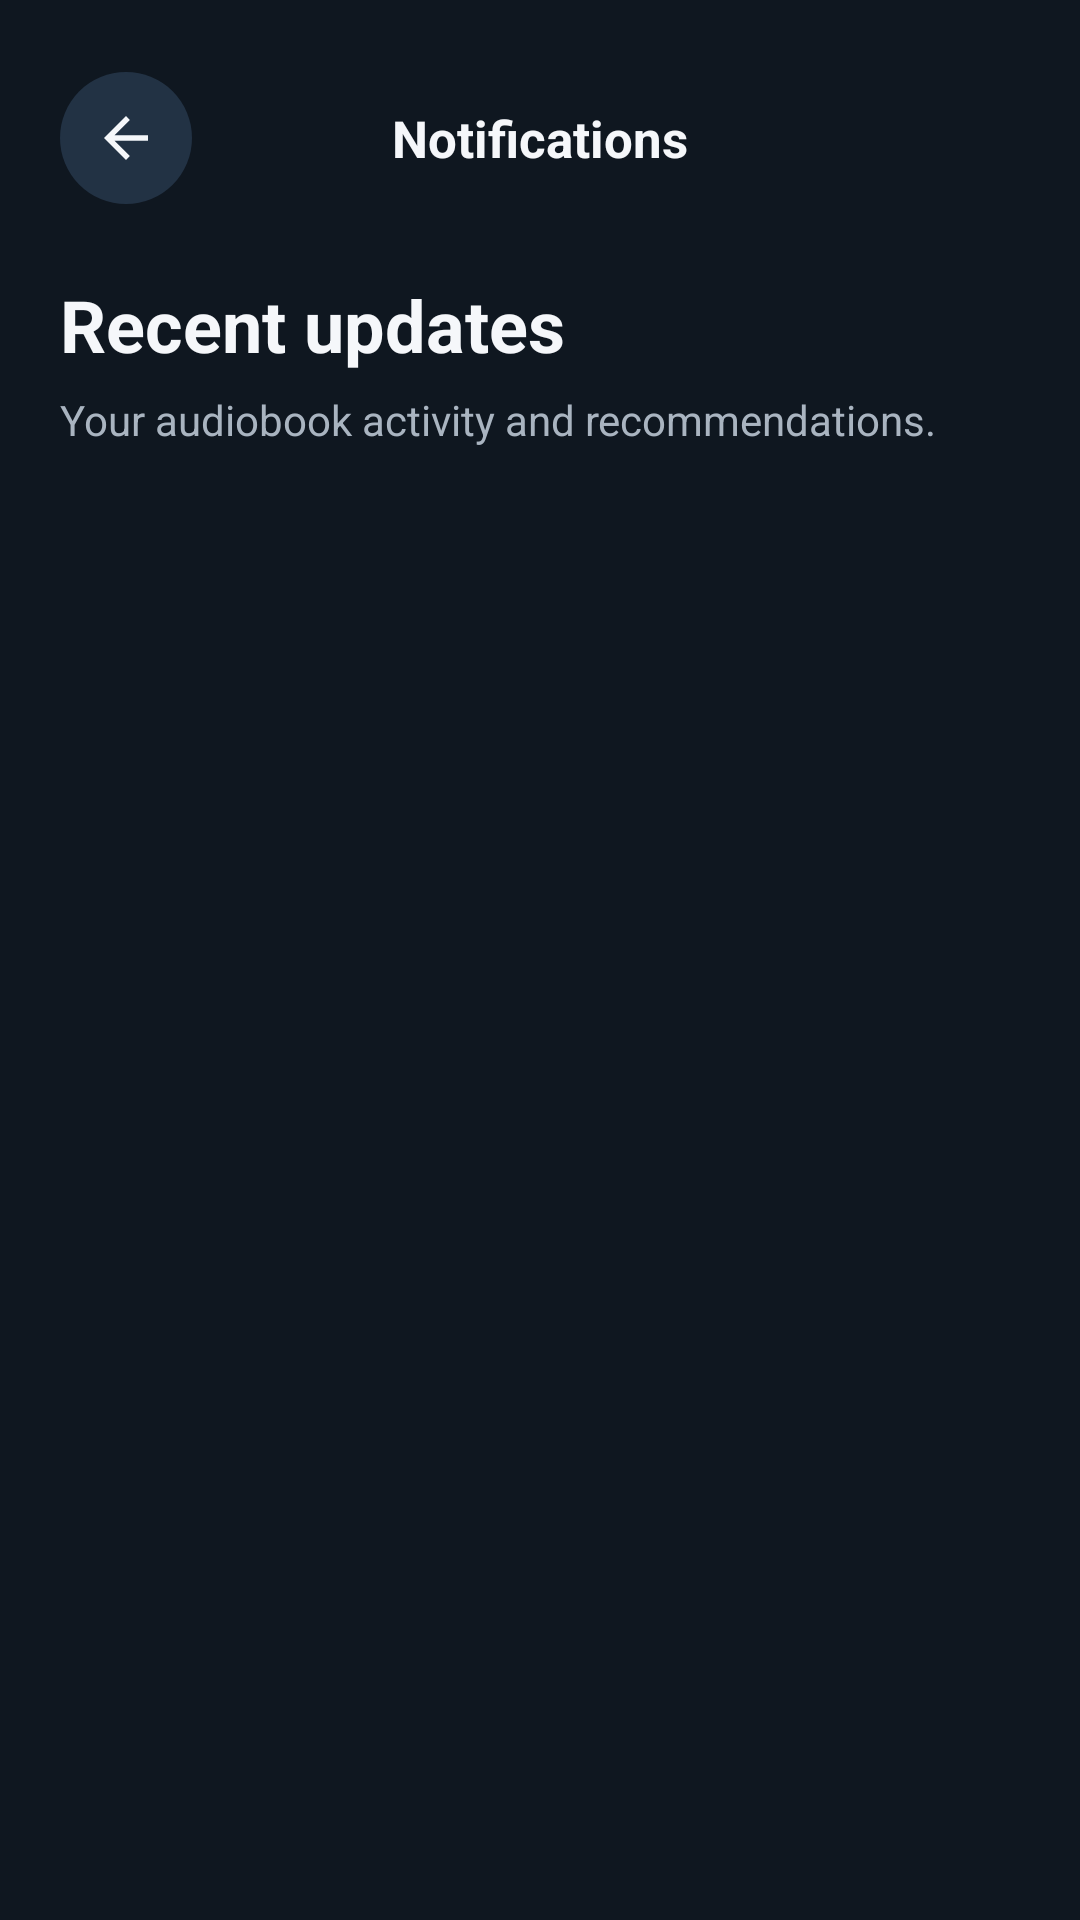

Produce the Android XML layout that renders to this screen, including the resource entries it uses.
<!-- AndroidManifest.xml: application theme Theme.Fonosfinal -->
<!-- res/layout/activity_notification.xml -->
<?xml version="1.0" encoding="utf-8"?>
<LinearLayout xmlns:android="http://schemas.android.com/apk/res/android"
    android:layout_width="match_parent"
    android:layout_height="match_parent"
    android:background="@color/background"
    android:orientation="vertical"
    android:paddingStart="20dp"
    android:paddingTop="22dp"
    android:paddingEnd="20dp"
    android:paddingBottom="20dp">

    <LinearLayout
        android:layout_width="match_parent"
        android:layout_height="48dp"
        android:gravity="center_vertical"
        android:orientation="horizontal">

        <ImageView
            android:id="@+id/button_notification_back"
            android:layout_width="44dp"
            android:layout_height="44dp"
            android:background="@drawable/bg_icon_circle"
            android:contentDescription="Back"
            android:padding="11dp"
            android:src="@drawable/ic_back" />

        <TextView
            android:layout_width="0dp"
            android:layout_height="wrap_content"
            android:layout_marginEnd="44dp"
            android:layout_weight="1"
            android:gravity="center"
            android:text="Notifications"
            android:textColor="@color/text_primary"
            android:textSize="17sp"
            android:textStyle="bold" />
    </LinearLayout>

    <TextView
        android:layout_width="match_parent"
        android:layout_height="wrap_content"
        android:layout_marginTop="22dp"
        android:text="Recent updates"
        android:textColor="@color/text_primary"
        android:textSize="24sp"
        android:textStyle="bold" />

    <TextView
        android:layout_width="match_parent"
        android:layout_height="wrap_content"
        android:layout_marginTop="6dp"
        android:text="Your audiobook activity and recommendations."
        android:textColor="@color/text_secondary"
        android:textSize="14sp" />

    <androidx.recyclerview.widget.RecyclerView
        android:id="@+id/recycler_notifications"
        android:layout_width="match_parent"
        android:layout_height="0dp"
        android:layout_marginTop="20dp"
        android:layout_weight="1"
        android:clipToPadding="false"
        android:overScrollMode="never" />
</LinearLayout>
<!-- resources referenced by this layout -->
<resources>
  <color name="background">#0F1720</color>
  <color name="text_primary">#F5F7FA</color>
  <color name="text_secondary">#A9B4C0</color>
  <!-- drawable bg_icon_circle (drawable) -->
  <?xml version="1.0" encoding="utf-8"?>
  <ripple xmlns:android="http://schemas.android.com/apk/res/android"
      android:color="@color/ripple_surface">
      <item>
          <shape android:shape="oval">
              <solid android:color="@color/surface_light" />
          </shape>
      </item>
  </ripple>
  <!-- drawable ic_back (drawable) -->
  <?xml version="1.0" encoding="utf-8"?>
  <vector xmlns:android="http://schemas.android.com/apk/res/android"
      android:width="24dp"
      android:height="24dp"
      android:viewportWidth="24"
      android:viewportHeight="24">
      <path
          android:fillColor="@color/text_primary"
          android:pathData="M20,11H7.83L13.42,5.41L12,4L4,12L12,20L13.42,18.59L7.83,13H20V11Z" />
  </vector>
  <style name="Theme.Fonosfinal" parent="Base.Theme.Fonosfinal" />
  <color name="ripple_surface">#26334455</color>
  <color name="surface_light">#223244</color>
  <style name="Base.Theme.Fonosfinal" parent="Theme.MaterialComponents.DayNight.NoActionBar">
          <item name="colorPrimary">@color/primary</item>
          <item name="colorPrimaryVariant">@color/primary_variant</item>
          <item name="colorSecondary">@color/secondary</item>
          <item name="android:fontFamily">sans-serif</item>
          <item name="fontFamily">sans-serif</item>
          <item name="android:windowBackground">@color/background</item>
          <item name="android:statusBarColor">@color/background</item>
          <item name="android:navigationBarColor">@color/surface</item>
          <item name="android:windowLightStatusBar" tools:targetApi="m">false</item>
          <item name="android:windowLightNavigationBar" tools:targetApi="o_mr1">false</item>
      </style>
  <color name="primary">#1E2A38</color>
  <color name="primary_variant">#16202B</color>
  <color name="secondary">#4DA8DA</color>
  <color name="surface">#182331</color>
</resources>
